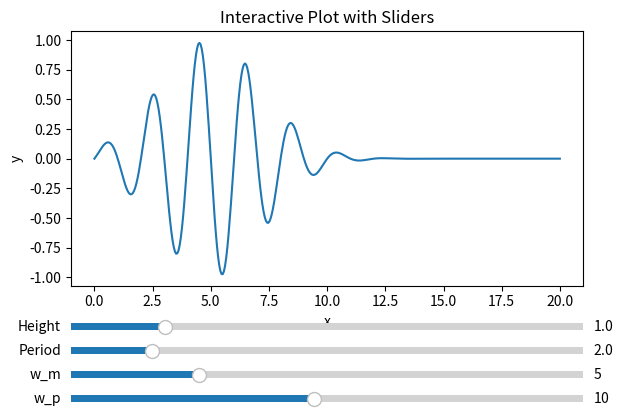

Write Python code to recreate this figure.
import numpy as np
import matplotlib.pyplot as plt
from matplotlib.widgets import Slider

# Initial parameters
initial_height = 1.0
initial_period = 2.0
initial_w_m = 5.0
initial_w_p = 10.0

# Function to plot
def compute_plot(x, height, period, w_m, w_p):
    return height * np.sin(2 * np.pi * x / period) * np.exp(-((x - w_m)**2) / w_p)

# Create figure and axis
fig, ax = plt.subplots()
plt.subplots_adjust(left=0.1, bottom=0.35)
x = np.linspace(0, 20, 400)
y = compute_plot(x, initial_height, initial_period, initial_w_m, initial_w_p)
[line] = ax.plot(x, y)
ax.set_title("Interactive Plot with Sliders")
ax.set_xlabel("x")
ax.set_ylabel("y")

# Define sliders
slider_height_ax = plt.axes([0.1, 0.25, 0.8, 0.03])
slider_period_ax = plt.axes([0.1, 0.2, 0.8, 0.03])
slider_w_m_ax = plt.axes([0.1, 0.15, 0.8, 0.03])
slider_w_p_ax = plt.axes([0.1, 0.1, 0.8, 0.03])

slider_height = Slider(slider_height_ax, "Height", 0.1, 5.0, valinit=initial_height)
slider_period = Slider(slider_period_ax, "Period", 0.5, 10.0, valinit=initial_period)
slider_w_m = Slider(slider_w_m_ax, "w_m", 0.0, 20.0, valinit=initial_w_m)
slider_w_p = Slider(slider_w_p_ax, "w_p", 1.0, 20.0, valinit=initial_w_p)

# Update function
def update(val):
    height = slider_height.val
    period = slider_period.val
    w_m = slider_w_m.val
    w_p = slider_w_p.val
    line.set_ydata(compute_plot(x, height, period, w_m, w_p))
    fig.canvas.draw_idle()

# Connect sliders to update function
slider_height.on_changed(update)
slider_period.on_changed(update)
slider_w_m.on_changed(update)
slider_w_p.on_changed(update)

plt.show()

